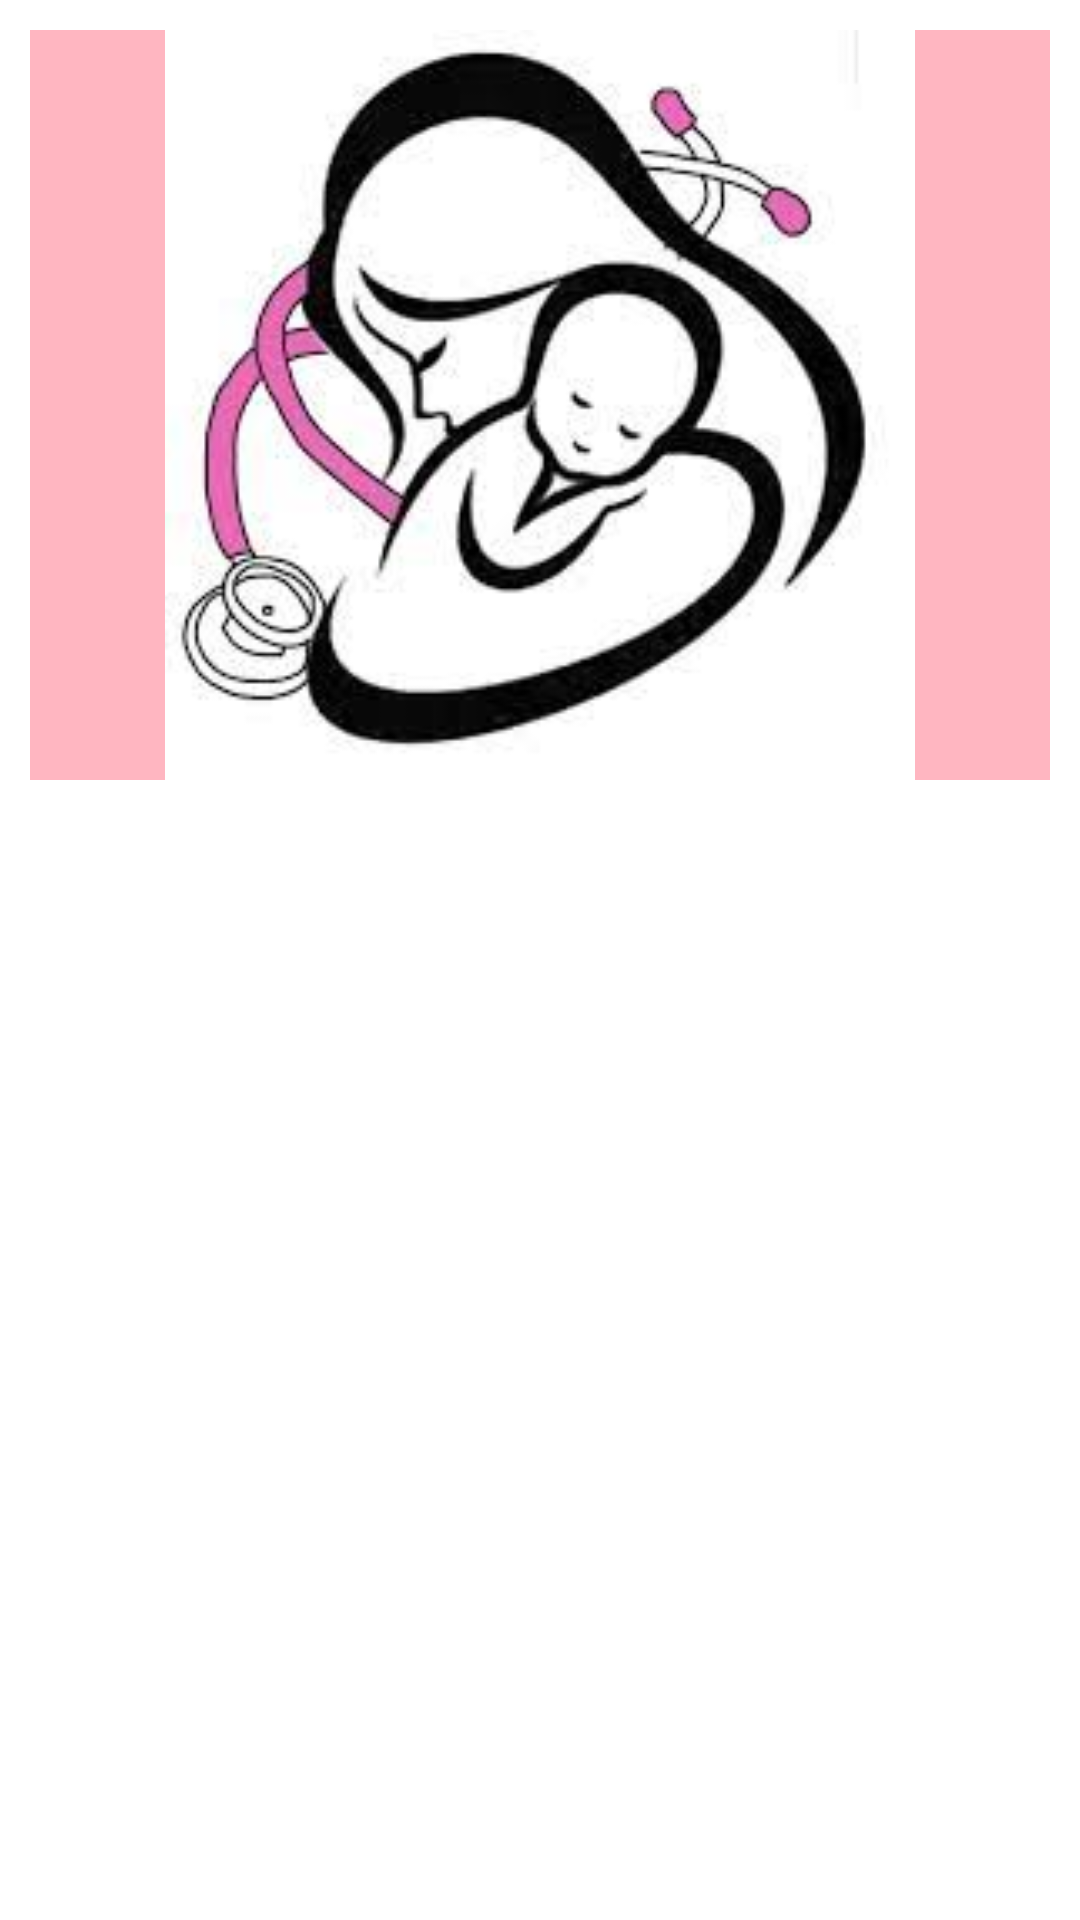

This screen was rendered from an Android layout file. Write that file and the resources it references.
<!-- AndroidManifest.xml: application theme Theme.MediCare -->
<!-- res/layout/activity_momchild.xml -->
<?xml version="1.0" encoding="utf-8"?>
<LinearLayout xmlns:android="http://schemas.android.com/apk/res/android"
    xmlns:app="http://schemas.android.com/apk/res-auto"
    xmlns:tools="http://schemas.android.com/tools"
    android:layout_width="match_parent"
    android:layout_height="match_parent"
    android:padding="10dp"
    android:background="@color/white"
    android:orientation="vertical"
    tools:context=".MomchildActivity">


    <RelativeLayout
        android:layout_width="match_parent"
        android:layout_height="250dp"
        android:background="#ffb6c1">



        <ImageView
            android:layout_width="match_parent"
            android:layout_height="match_parent"
            android:layout_centerInParent="true"
            android:src="@drawable/momchildcare"
            android:layout_gravity="center">

        </ImageView>

    </RelativeLayout>


    <ListView
        android:dividerHeight="2dp"
        android:layout_marginTop="20dp"
        android:divider="@color/teal_700"
        android:id="@+id/parentinglistviewid"
        android:layout_width="match_parent"
        android:layout_height="match_parent">


    </ListView>

</LinearLayout>
<!-- resources referenced by this layout -->
<resources>
  <!-- drawable momchildcare: jpg bitmap (drawable, 8893 bytes) -->
  <style name="Theme.MediCare" parent="Theme.MaterialComponents.Light.NoActionBar">
          
          <item name="colorPrimary">@color/teal_700</item>
          <item name="colorPrimaryVariant">#D3D3D3</item>
          <item name="colorOnPrimary">@color/white</item>
          
          <item name="colorSecondary">@color/teal_200</item>
          <item name="colorSecondaryVariant">@color/teal_700</item>
          <item name="colorOnSecondary">@color/black</item>
          
          <item name="android:statusBarColor" tools:targetApi="l">?attr/colorPrimaryVariant</item>
          
      </style>
  <!-- not gathered from this repository: default colours our renderer supplied (Android Studio template values) -->
  <color name="teal_200">#FF03DAC5</color>
  <color name="teal_700">#FF018786</color>
  <color name="black">#FF000000</color>
  <color name="white">#FFFFFFFF</color>
</resources>
